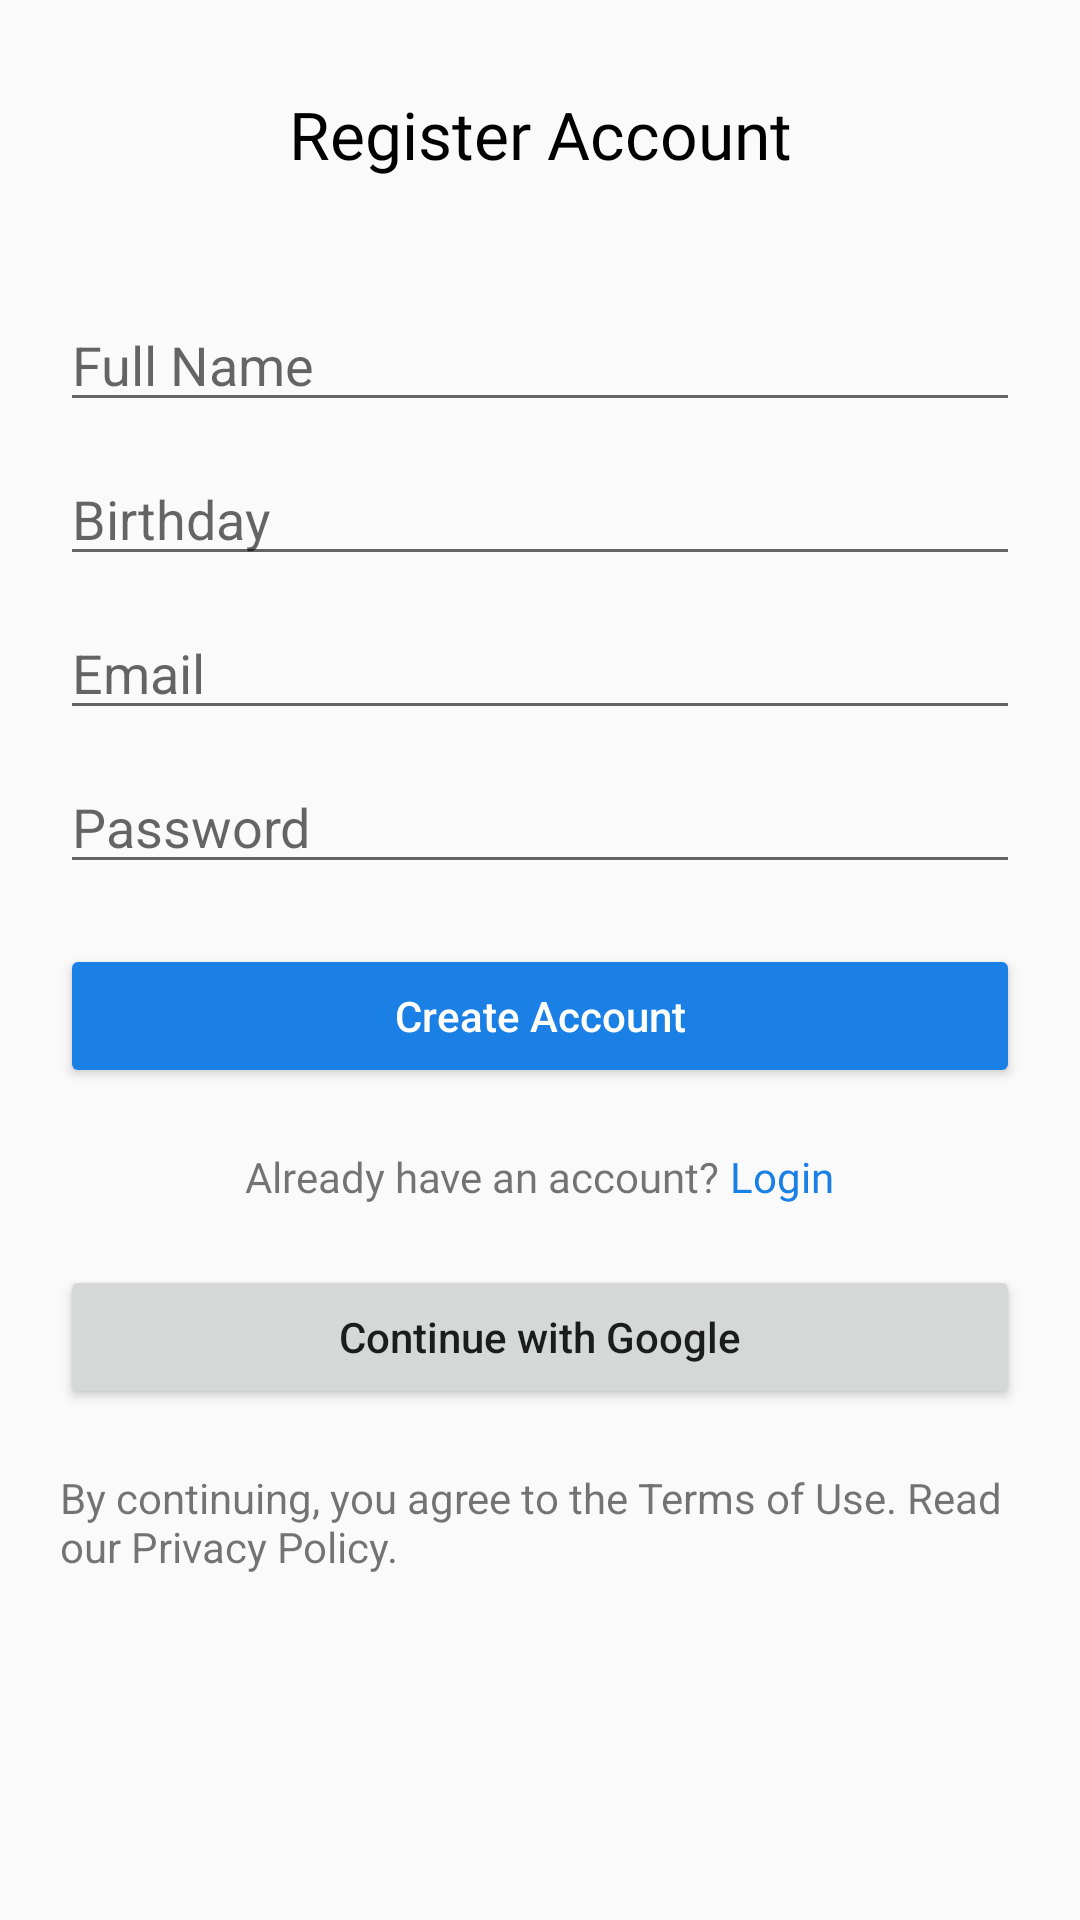

This screen was rendered from an Android layout file. Write that file and the resources it references.
<!-- AndroidManifest.xml: application theme Theme.FitMaster -->
<!-- res/layout/register.xml -->
<?xml version="1.0" encoding="utf-8"?>
<LinearLayout xmlns:android="http://schemas.android.com/apk/res/android"
    android:layout_width="match_parent"
    android:layout_height="match_parent"
    android:gravity="center_horizontal"
    android:orientation="vertical">

    <TextView
        android:id="@+id/r_title"
        android:layout_width="match_parent"
        android:layout_height="wrap_content"
        android:layout_margin="30dp"
        android:fontFamily="@font/inter_bold"
        android:text="Register Account"
        android:textAlignment="center"
        android:textColor="@color/black"
        android:textSize="22dp" />

    <EditText
        android:id="@+id/r_fullname"
        android:layout_width="320dp"
        android:layout_height="wrap_content"
        android:layout_marginTop="10dp"
        android:hint="Full Name" />

    <EditText
        android:id="@+id/r_birthday"
        android:layout_width="320dp"
        android:layout_height="wrap_content"
        android:layout_marginTop="10dp"
        android:hint="Birthday" />

    <EditText
        android:id="@+id/r_email"
        android:layout_width="320dp"
        android:layout_height="wrap_content"
        android:layout_marginTop="10dp"
        android:hint="Email" />

    <EditText
        android:id="@+id/r_password"
        android:layout_width="320dp"
        android:layout_height="wrap_content"
        android:layout_marginTop="10dp"
        android:hint="Password" />

    <Button
        android:id="@+id/r_create_account"
        android:layout_width="320dp"
        android:layout_height="wrap_content"
        android:layout_margin="20dp"
        android:backgroundTint="@color/blue_button"
        android:text="Create Account"
        android:textAllCaps="false"
        android:textColor="@color/white" />


    <LinearLayout
        android:layout_width="match_parent"
        android:layout_height="wrap_content"
        android:gravity="center"
        android:orientation="horizontal">

        <TextView
            android:id="@+id/r_have_account"
            android:layout_width="wrap_content"
            android:layout_height="wrap_content"
            android:fontFamily="@font/inter_medium"
            android:text="Already have an account?"
            android:textAlignment="center" />

        <TextView
            android:id="@+id/r_login_button"
            android:layout_width="wrap_content"
            android:layout_height="wrap_content"
            android:fontFamily="@font/inter_medium"
            android:text=" Login"
            android:textColor="@color/blue_button" />
    </LinearLayout>

    <Button
        android:id="@+id/r_cont_with_google"
        android:layout_width="320dp"
        android:layout_height="wrap_content"
        android:layout_margin="20dp"
        android:text="Continue with Google"
        android:textAllCaps="false" />

    <TextView
        android:id="@+id/r_terms"
        android:layout_width="320dp"
        android:layout_height="wrap_content"
        android:text="By continuing, you agree to the Terms of Use. Read our Privacy Policy." />

</LinearLayout>
<!-- resources referenced by this layout -->
<resources>
  <color name="black">#FF000000</color>
  <color name="blue_button">#1A80E6</color>
  <color name="white">#FFFFFFFF</color>
  <style name="Theme.FitMaster" parent="Theme.AppCompat.Light.NoActionBar">
          
          <item name="colorPrimary">@color/blue_button</item>
          <item name="colorPrimaryDark">@color/black</item>
          <item name="colorAccent">@color/white</item>
      </style>
</resources>
